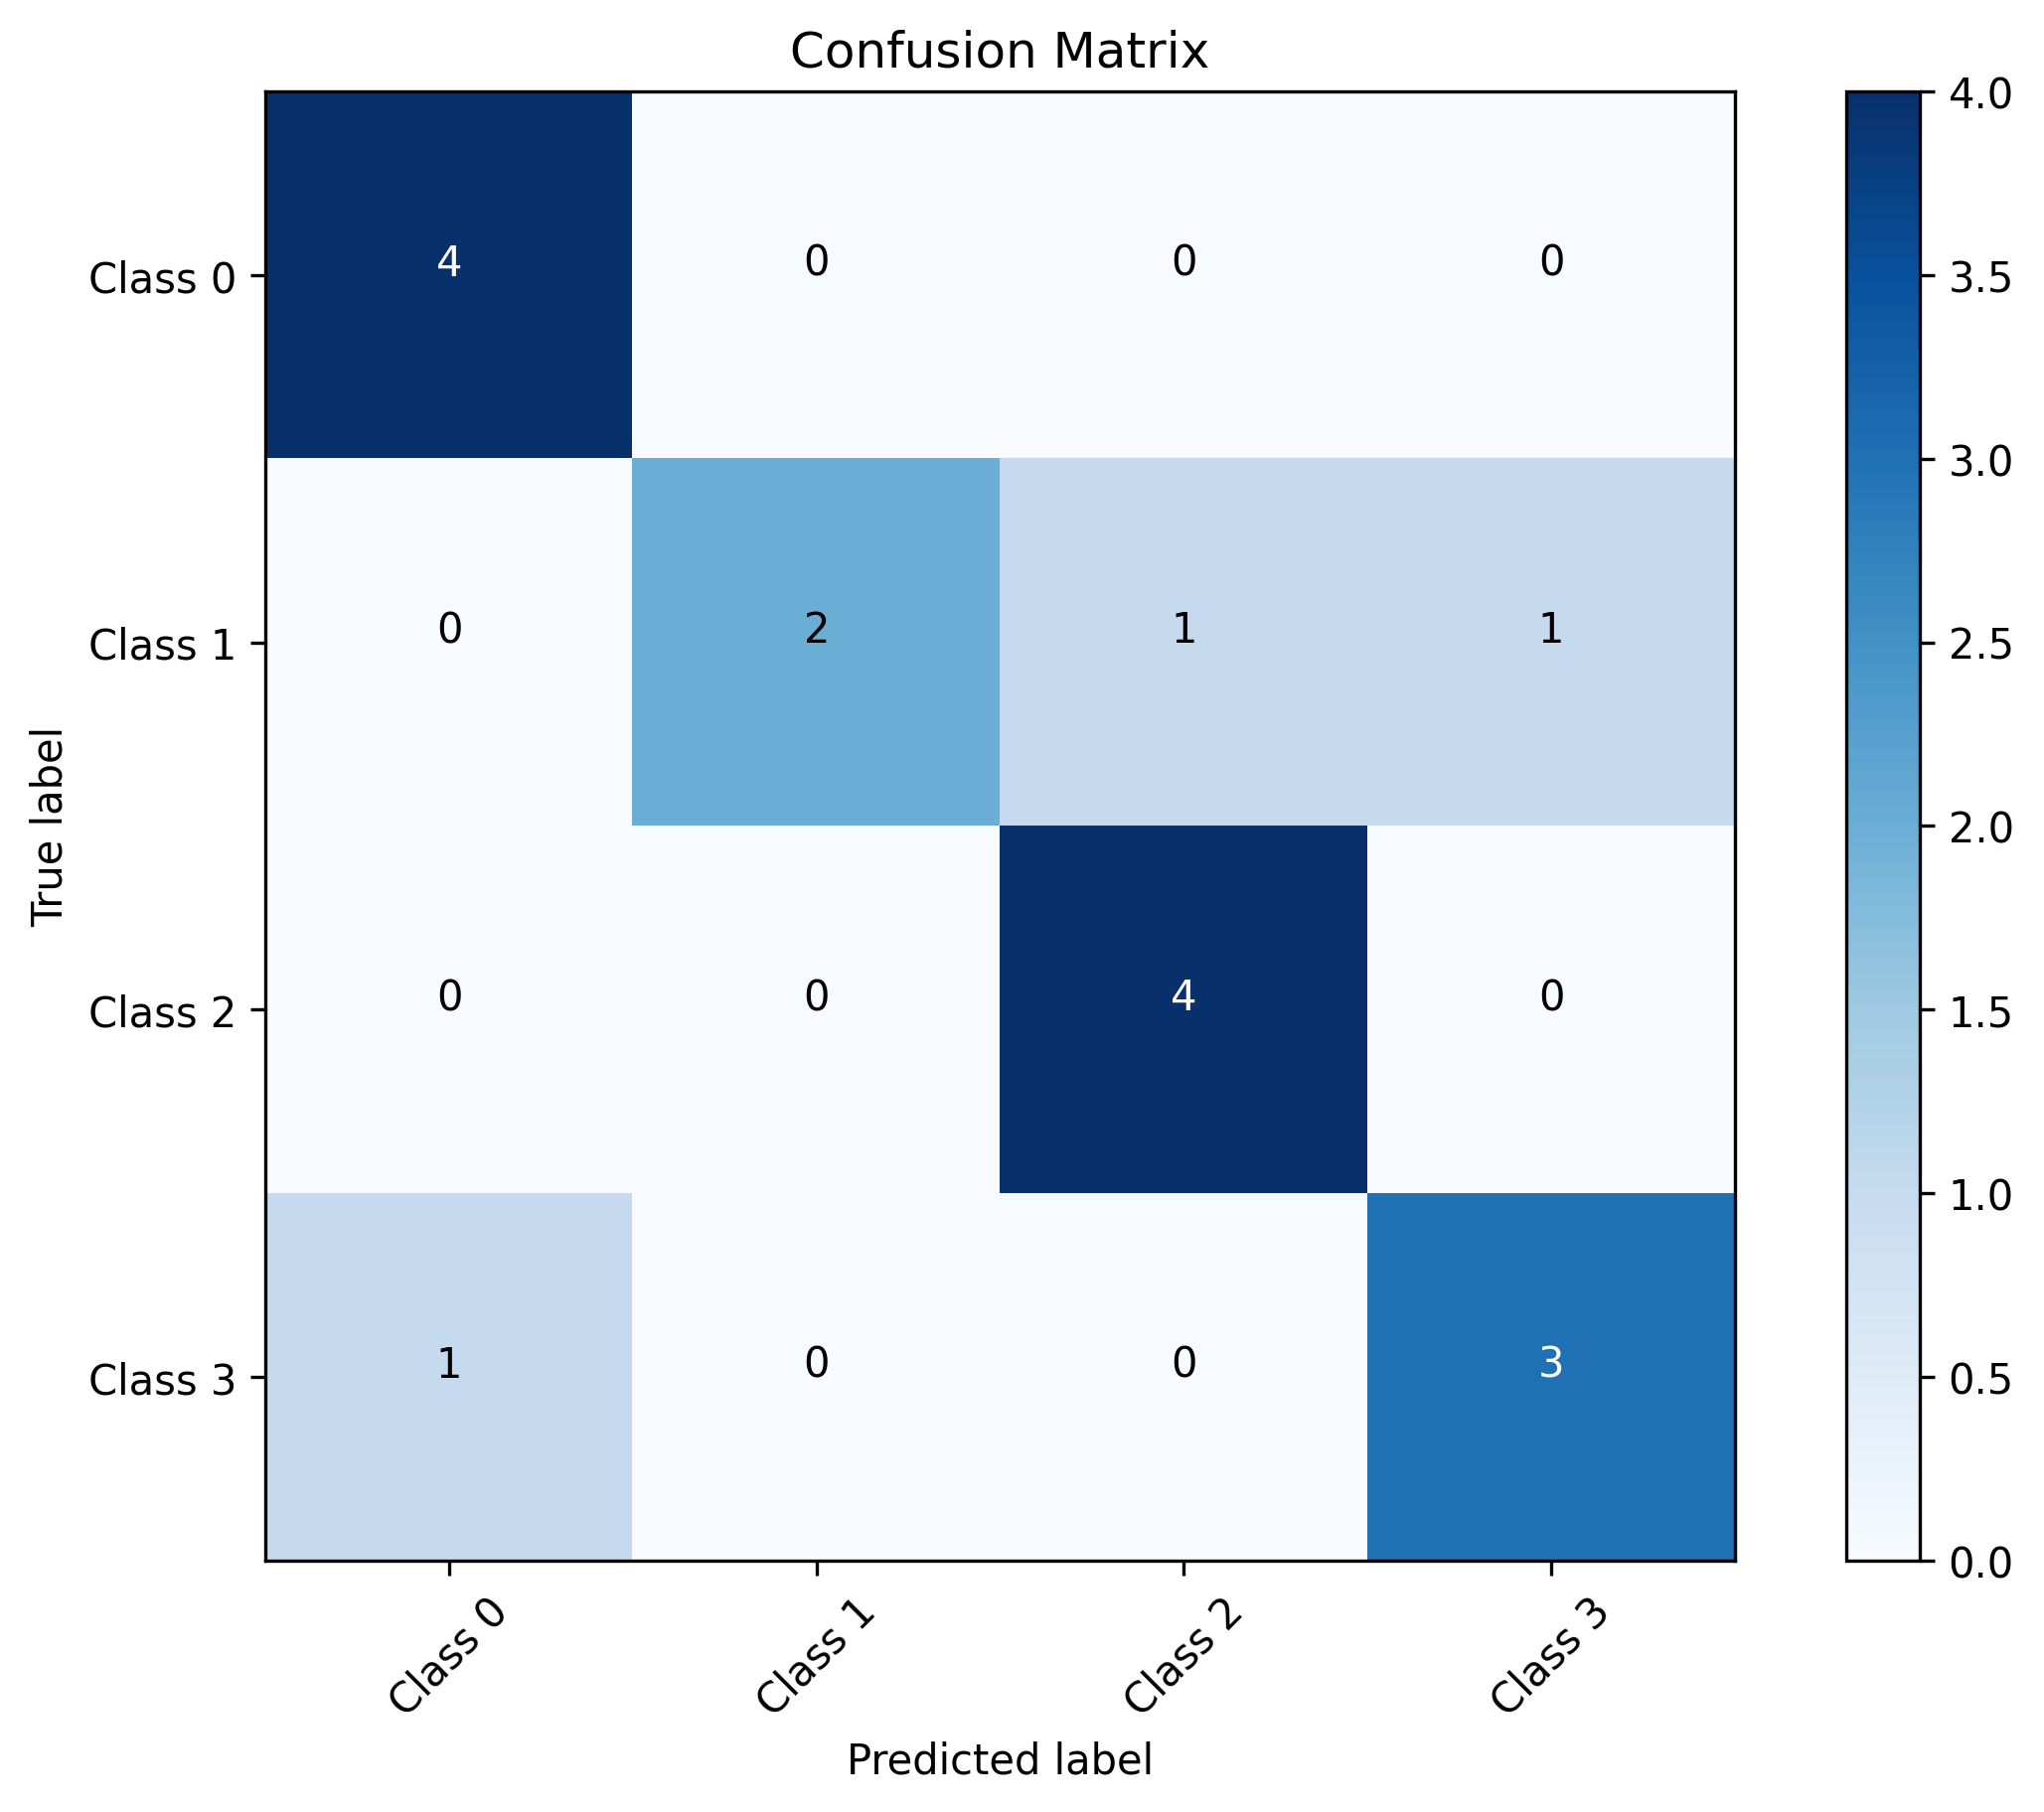

Data behind this chart, as committed beside it:
0, 1, 2, 3
4, 0, 0, 0
0, 2, 1, 1
0, 0, 4, 0
1, 0, 0, 3
